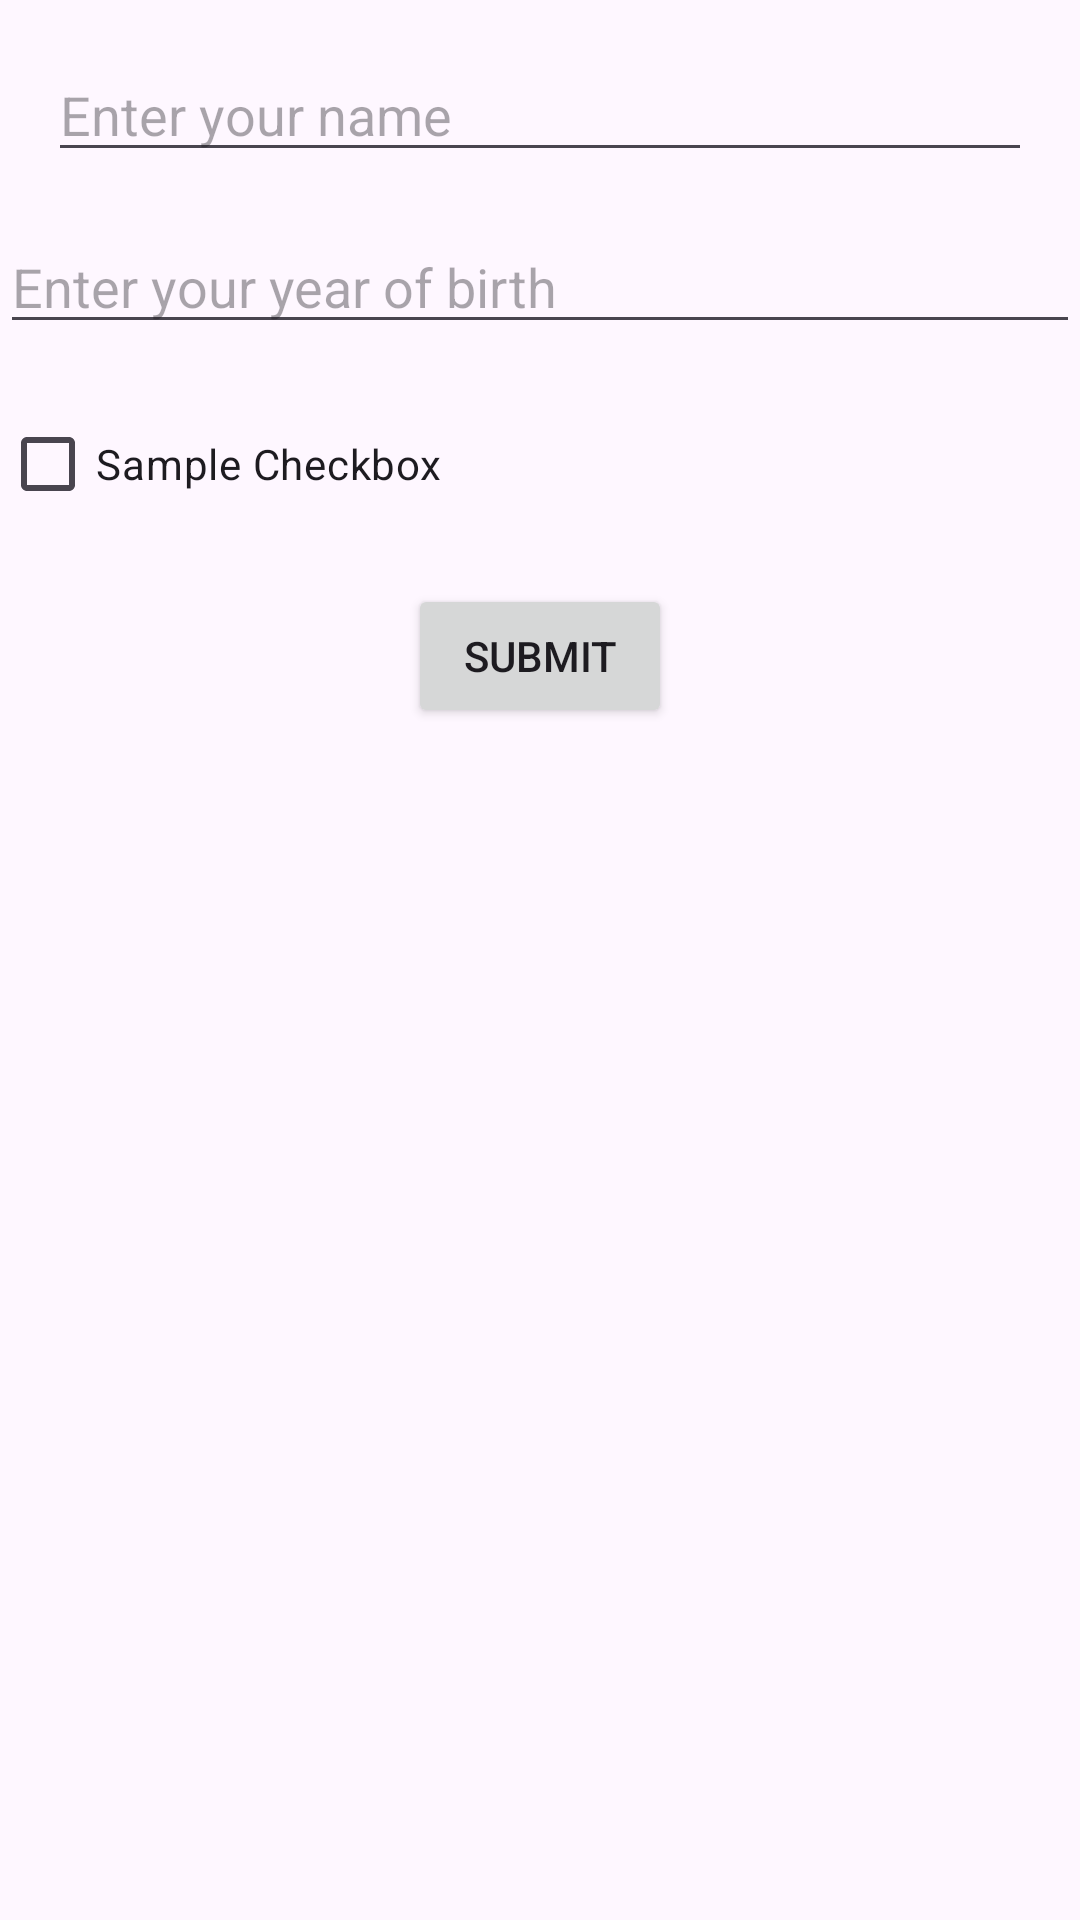

Reconstruct the res/layout file that produces this screen, plus the resources it refers to.
<!-- AndroidManifest.xml: application theme Theme.CAT1 -->
<!-- res/layout/activity_main.xml -->
<androidx.constraintlayout.widget.ConstraintLayout xmlns:android="http://schemas.android.com/apk/res/android"
    xmlns:app="http://schemas.android.com/apk/res-auto"
    android:layout_width="match_parent"
    android:layout_height="match_parent"
    xmlns:tools="http://schemas.android.com/tools"
    tools:context=".MainActivity">

    
    <EditText
        android:id="@+id/name_input"
        android:layout_width="0dp"
        android:layout_height="wrap_content"
        android:hint="Enter your name"
        app:layout_constraintTop_toTopOf="parent"
        app:layout_constraintStart_toStartOf="parent"
        app:layout_constraintEnd_toEndOf="parent"
        android:layout_margin="16dp" />

    
    <EditText
        android:id="@+id/year_input"
        android:layout_width="0dp"
        android:layout_height="wrap_content"
        android:hint="Enter your year of birth"
        android:inputType="number"
        app:layout_constraintTop_toBottomOf="@id/name_input"
        app:layout_constraintStart_toStartOf="parent"
        app:layout_constraintEnd_toEndOf="parent"
        android:layout_marginTop="16dp" />

    
    <CheckBox
        android:id="@+id/sample_checkbox"
        android:layout_width="wrap_content"
        android:layout_height="wrap_content"
        android:text="Sample Checkbox"
        app:layout_constraintTop_toBottomOf="@id/year_input"
        app:layout_constraintStart_toStartOf="parent"
        android:layout_marginTop="16dp" />

    
    <Button
        android:id="@+id/submit_button"
        android:layout_width="wrap_content"
        android:layout_height="wrap_content"
        android:text="Submit"
        app:layout_constraintTop_toBottomOf="@id/sample_checkbox"
        app:layout_constraintStart_toStartOf="parent"
        app:layout_constraintEnd_toEndOf="parent"
        android:layout_marginTop="16dp" />

</androidx.constraintlayout.widget.ConstraintLayout>
<!-- resources referenced by this layout -->
<resources>
  <style name="Theme.CAT1" parent="Base.Theme.CAT1" />
  <style name="Base.Theme.CAT1" parent="Theme.Material3.DayNight.NoActionBar">
          
          
      </style>
</resources>
